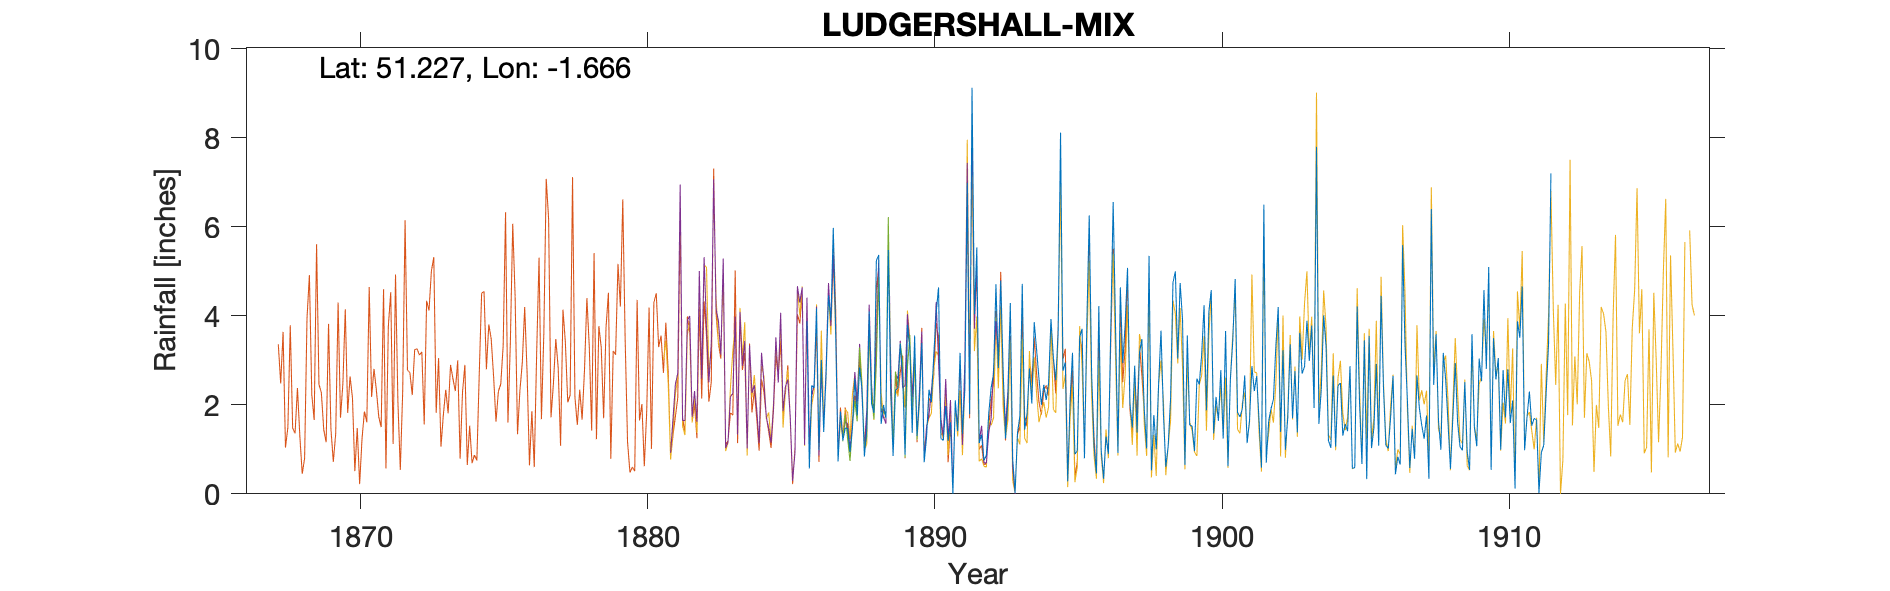

Source data for this figure (header and first rows):
LUDGERSHALL-MIX (Tidworth House), , , , , , , , , , , , , , , , , , , , , , , 
Grid ref, SU234475, Long, -1.666, Lat, 51.23, Elevation, 370, ft, , , , , , , , , , , , , , , 
Station no, RR1840, , , , , , , , , , , , , , , , , , , , , , 
, 1880, 1881, 1882, 1883, 1884, 1885, 1886, 1887, 1888, 1889, 1890, 1891, 1892, 1893, 1894, 1895, 1896, 1897, 1898, 1899, 1900, 1901, 1902
January, , , , , , , 3.88, 3.62, 0.84, 0.85, 3.39, 1.61, 1.14, 2.11, 3.23, 2.95, 1.08, 2.94, 0.53, 4.74, 4.09, 1.83, 0.7
February, , , , , , , 0.57, 0.73, 1.44, 2.33, 0.71, 0, 1.33, 4.29, 2.58, 0.28, 0.46, 3.79, 1.77, 3.91, 4.58, 1.73, 1.63
March, , , , , , , 2.44, 1.85, 4.1, 2.38, 1.28, 2.1, 0.75, 0.78, 2, 2.12, 4.22, 5.08, 1, 0.65, 1.36, 1.91, 1.92
April, , , , , , , 2.38, 1.2, 2.03, 3.38, 2.34, 1.41, 0.87, 0.02, 2.45, 3.17, 0.98, 2.04, 2.47, 3.56, 2.18, 2.66, 2.12
May, , , , , , , 4.17, 1.48, 1.82, 2.64, 2.06, 3.17, 1.82, 1.37, 2.11, 0.89, 0.34, 1.49, 3.67, 1.55, 1.64, 1.14, 3.31
June, , , , , , , 0.98, 1.47, 5.24, 0.88, 3.11, 1.35, 2.39, 1.75, 2.49, 0.97, 1.29, 2.88, 1.82, 1.52, 2.78, 1.65, 4.2
July, , , , , , , 3.01, 0.94, 5.37, 3.8, 4.06, 2.34, 2.7, 4.72, 3.93, 3.52, 0.9, 1.38, 0.61, 0.96, 1.24, 2.87, 1.39
August, , , , , , , 1.39, 1.46, 1.57, 3.3, 4.64, 6.99, 4.71, 1.44, 3.06, 3.71, 3.69, 3.17, 1.07, 2.59, 3.66, 2.31, 3.23
September, , , , , , , 2.71, 2.59, 2, 1.37, 1.24, 1.79, 2.83, 1.8, 2.55, 0.8, 6.56, 3.48, 2.15, 2.46, 0.62, 2.65, 0.99
October, , , , , , , 4.46, 1.76, 1.7, 3.56, 1.2, 9.13, 4.79, 2.82, 3.6, 3.84, 3.75, 1.9, 4.75, 3.13, 2.57, 1.63, 1.72
November, , , , , , , 3.9, 2.84, 5.48, 1.3, 1.97, 4.04, 2.79, 2.03, 8.12, 6.26, 0.92, 1.02, 5, 4.24, 3.44, 0.59, 3.36
December, , , , , , , 5.98, 2.36, 2.36, 2.1, 1.19, 5.54, 1.24, 3.86, 2.77, 2.7, 4.64, 5.35, 3.04, 1.88, 4.83, 6.5, 1.7
Total, , , , , , , 35.87, 22.3, 33.95, 27.89, 27.19, 39.47, 27.36, 26.99, 38.89, 31.21, 28.83, 34.52, 27.88, 31.19, 32.99, 27.47, 26.27
